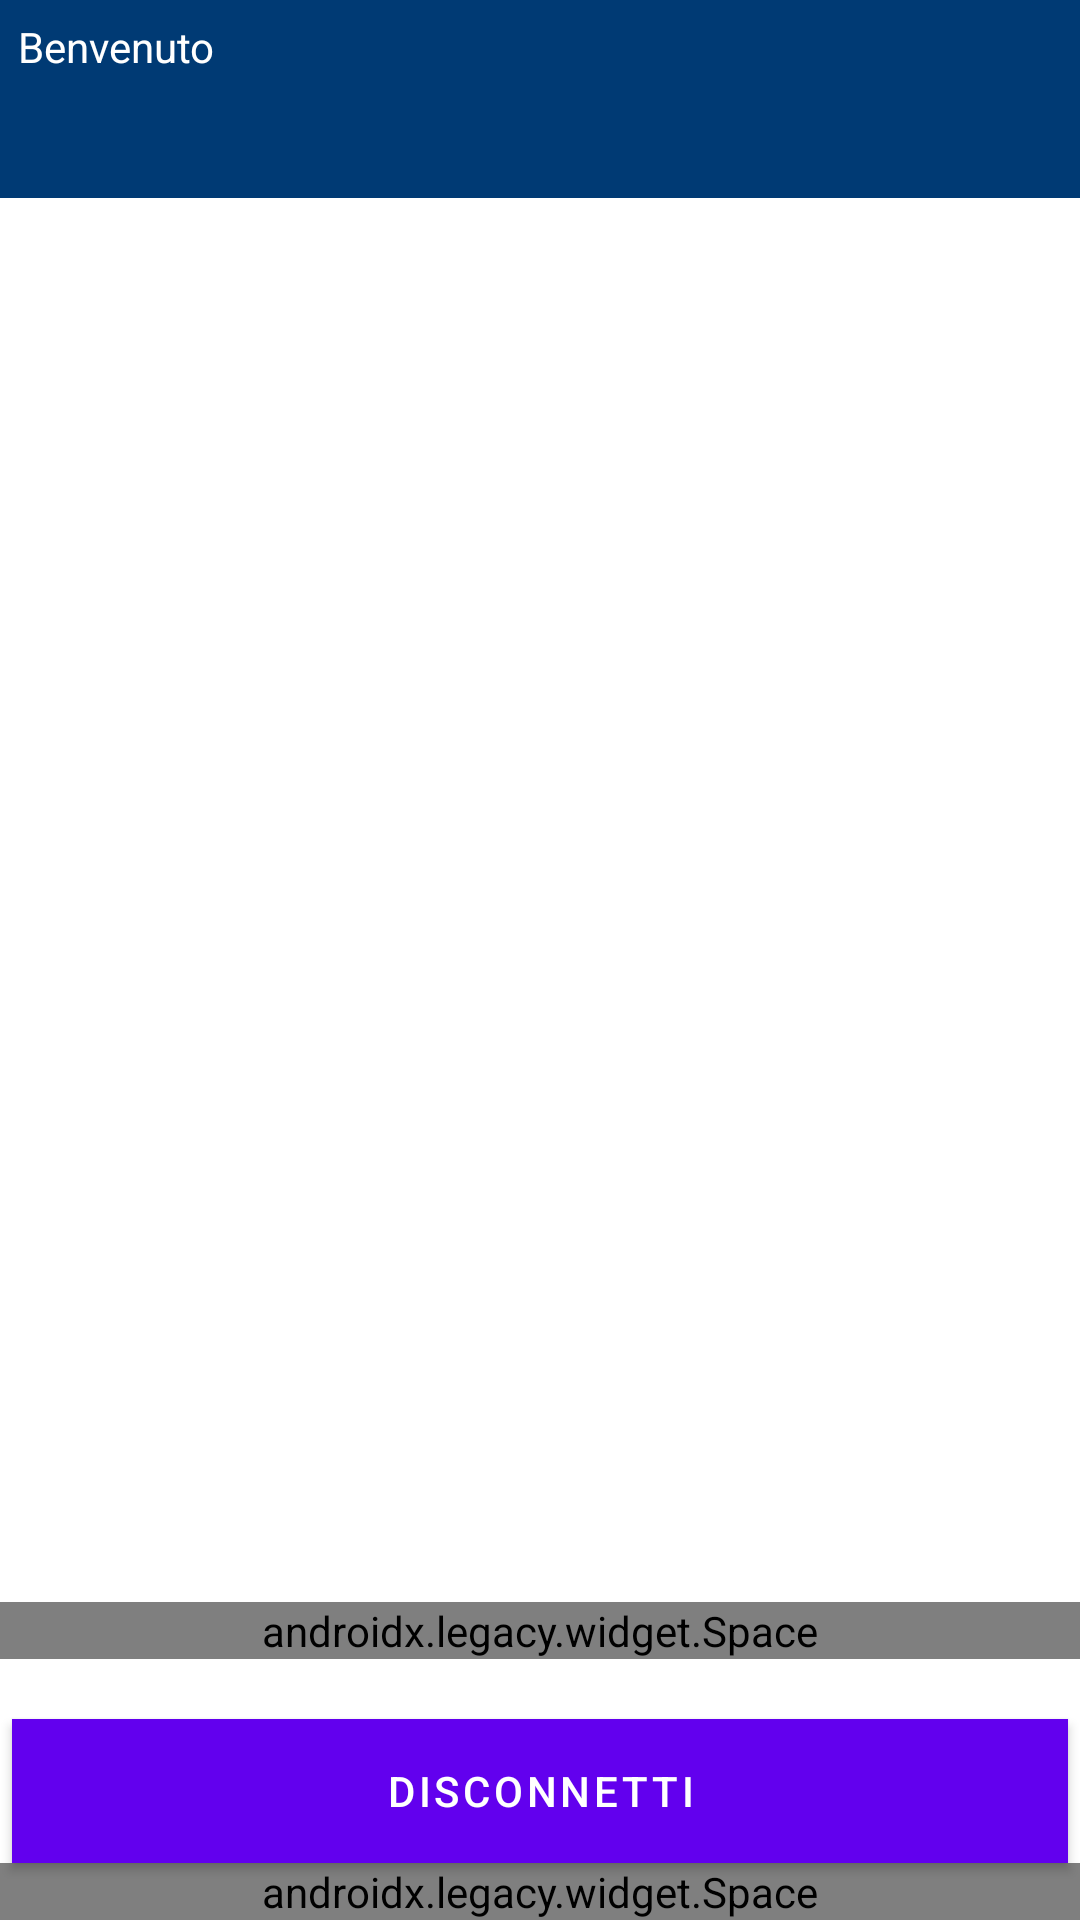

Reconstruct the res/layout file that produces this screen, plus the resources it refers to.
<!-- AndroidManifest.xml: fallback theme Theme.MaterialComponents.DayNight.NoActionBar -->
<!-- res/layout/fragment_menu.xml -->
<?xml version="1.0" encoding="utf-8"?>
<LinearLayout xmlns:android="http://schemas.android.com/apk/res/android"
    android:orientation="vertical"
    android:layout_width="match_parent"
    android:layout_height="match_parent">
    <LinearLayout
        android:orientation="vertical"
        android:background="@color/tervis_blues"
        android:padding="6dp"
        android:layout_width="match_parent"
        android:layout_height="wrap_content"
        android:layout_weight="0">
        <TextView
            android:textColor="@android:color/white"
            android:layout_width="match_parent"
            android:layout_height="wrap_content"
            android:text="Benvenuto"
            android:layout_weight="0"/>
        <TextView
            android:textSize="26dp"
            android:textColor="@android:color/white"
            android:id="@+id/text_username"
            android:layout_width="match_parent"
            android:layout_height="wrap_content"
            android:layout_weight="0"/>
    </LinearLayout>
    <View
        android:background="@android:color/white"
        android:layout_width="match_parent"
        android:layout_height="23dp"
        android:layout_marginBottom="0dp"
        android:layout_weight="0"/>
    <ListView
        android:id="@+id/list_menu"
        android:background="@android:color/white"
        android:scrollbars="none"
        android:fadingEdgeLength="0dp"
        android:layout_width="match_parent"
        android:layout_height="match_parent"
        android:groupIndicator="@null"
        android:layout_weight="1"
        android:overScrollMode="never"/>
    <LinearLayout
        android:orientation="vertical"
        android:background="@android:color/white"
        android:layout_width="match_parent"
        android:layout_height="wrap_content"
        android:layout_weight="0">
        <androidx.legacy.widget.Space
            android:layout_width="match_parent"
            android:layout_height="match_parent"
            android:layout_weight="1"/>
        <Button
            android:textColor="@android:color/white"
            android:id="@+id/button_disconnect"
            android:background="@android:color/holo_red_light"
            android:layout_width="match_parent"
            android:layout_height="wrap_content"
            android:layout_marginLeft="4dp"
            android:layout_marginTop="20dp"
            android:layout_marginRight="4dp"
            android:text="Disconnetti"
            android:layout_weight="0"/>
        <androidx.legacy.widget.Space
            android:layout_width="match_parent"
            android:layout_height="match_parent"
            android:layout_weight="1"/>
    </LinearLayout>
</LinearLayout>
<!-- resources referenced by this layout -->
<resources>
  <color name="tervis_blues">#ff003a74</color>
</resources>
